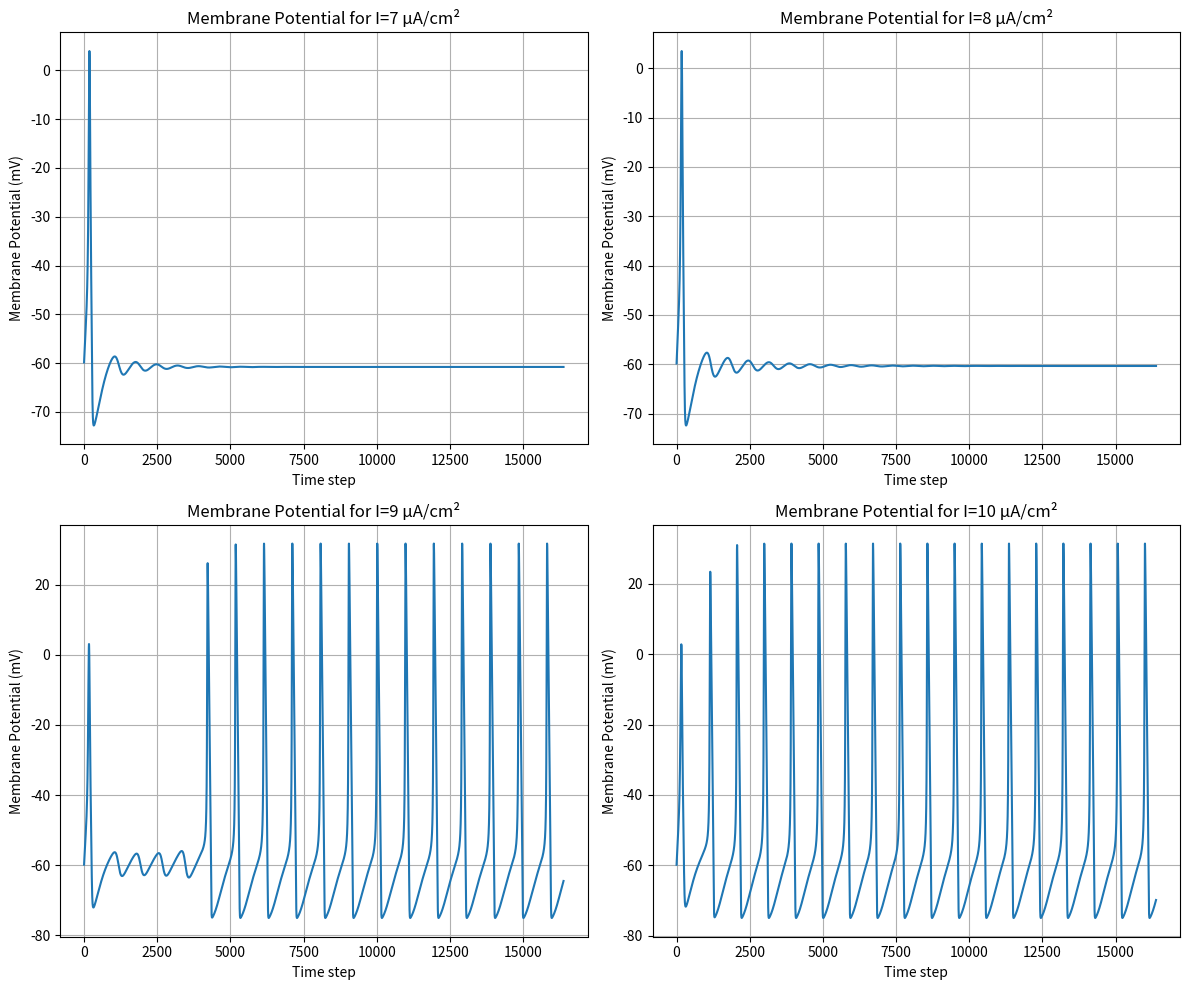

The matplotlib source for this figure:
#Hodgkin-Huxley 方程式
#課題2
import numpy as np
import matplotlib.pyplot as plt

class Hodkinhuxley:
    def __init__(self, time, dt, rest=-60, Cm=1.0, gNa=120., gK=36., gL=0.3, ENa=50, EK=-77,EL=-54.4):
        self.time = time
        self.dt = dt
        self.rest = rest
        self.Cm = Cm
        self.gNa = gNa
        self.gK = gK
        self.gl =gL
        self.ENa = ENa
        self.EK = EK
        self.EL = EL
    def calc_v(self, i):
        """ compute membrane potential """

        #initialize parameters
        v = self.rest
        n = 0.1
        m = 0.1
        h = 0.01

        v_monitor = []
        n_monitor = []
        m_monitor = []
        h_monitor = []

        time = int(self.time / self.dt)

        #update time
        for t in range(time):
            #calc channel gating kinetics
            n += self.dn(v, n)
            m += self.dm(v, m)
            h += self.dh(v, h)
            dv = (
                self.gNa * m**3 * h * (self.ENa - v)
             + self.gK * n**4 * (self.EK - v) 
             + self.gl * (self.EL - v) 
             + (i[t] / self.Cm)
            )
            #clac new membrane potetial
            v += dv * self.dt
            #record
            v_monitor.append(v)
            n_monitor.append(n)
            m_monitor.append(m)
            h_monitor.append(h)

        return v_monitor, n_monitor, m_monitor, h_monitor
    
    def dn(self, v, n):
        return (self.alpha_n(v) * (1 - n) - self.beta_n(v) * n) * self.dt
    
    def dm(self, v, m):
        return (self.alpha_m(v) * (1 - m) - self.beta_m(v) * m) * self.dt
    
    def dh(self, v, h):
        return (self.alpha_h(v) * (1 - h) - self.beta_h(v) * h) * self.dt
    
    def alpha_n(self, v):
        return (0.01 * (v + 55)) / (1 - np.exp(-(v + 55) / 10))
    
    def alpha_m(self, v):
        return (0.1 * (v + 40)) / (1 - np.exp(-(v + 40) /10))
    
    def alpha_h(self, v):
        return 0.07 * np.exp(-(v + 65) / 20)
    
    def beta_n(self, v):
        return 0.125 * np.exp(-(v + 65) / 80)
    
    def beta_m(self, v):
        return 4 * np.exp(- (v + 65) / 18)
    
    def beta_h(self, v):
        return 1 / (1 + np.exp(-(v + 35) / 10))
if __name__ == '__main__':
    #init experimental time and time-step
    time = (1/64)*16384
    dt = 1/64
    #neuあとで調べること
    neu = Hodkinhuxley(time, dt) 


# 膜電位波形の比較（I=7, 8, 9, 10 μA/cm²）
input_currents = [7, 8, 9, 10]  # 複数の電流を指定
plt.figure(figsize=(12, 10))

# 各電流ごとにサブプロットを作成
for i, I_test in enumerate(input_currents, 1):
    input_data = np.full(int(time / dt), I_test)
    v, *_ = neu.calc_v(input_data)
    
    # サブプロットの作成
    plt.subplot(2, 2, i)  # 2行2列のレイアウト、i番目の位置
    plt.plot(v)
    plt.title(f'Membrane Potential for I={I_test} μA/cm²')
    plt.xlabel("Time step")
    plt.ylabel("Membrane Potential (mV)")
    plt.grid(True)

plt.tight_layout()  # グラフが重ならないように調整
plt.show()


        


        
